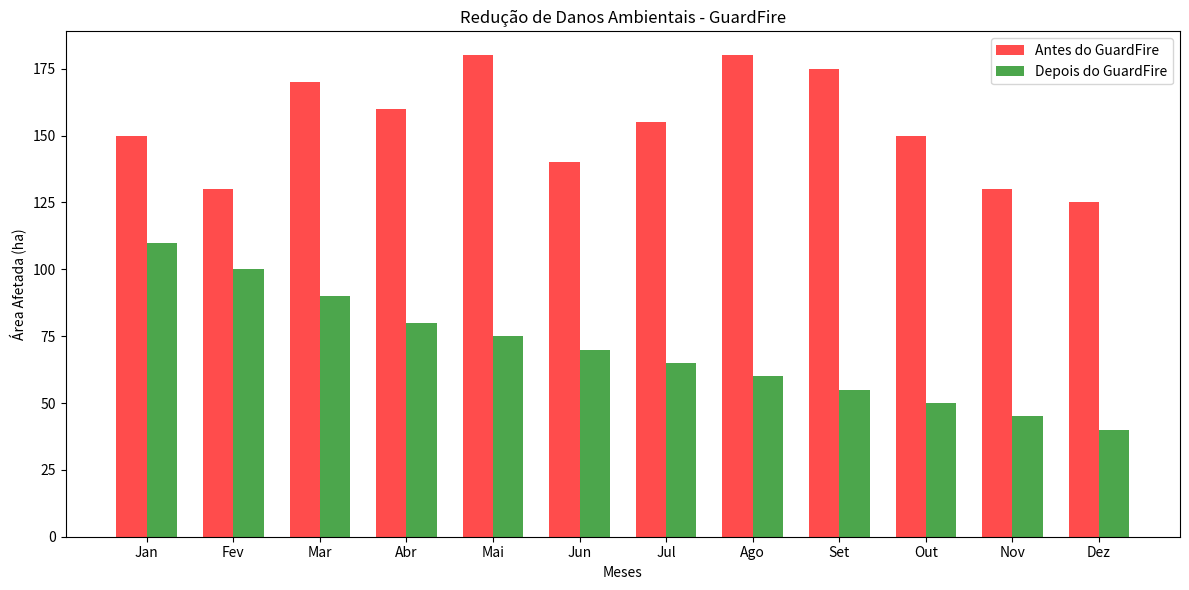

The script that saved this image:
import matplotlib.pyplot as plt
import numpy as np

# Dados simulados para área afetada por incêndios ao longo do tempo (em hectares)
meses = ['Jan', 'Fev', 'Mar', 'Abr', 'Mai', 'Jun', 'Jul', 'Ago', 'Set', 'Out', 'Nov', 'Dez']
area_afetada_antes = [150, 130, 170, 160, 180, 140, 155, 180, 175, 150, 130, 125]
area_afetada_depois = [110, 100, 90, 80, 75, 70, 65, 60, 55, 50, 45, 40]

# Configurando o gráfico
fig, ax = plt.subplots(figsize=(12, 6))

# Plotagem das barras
bar_width = 0.35
index = np.arange(len(meses))

# Barras de antes e depois
bars1 = ax.bar(index, area_afetada_antes, bar_width, label='Antes do GuardFire', color='red', alpha=0.7)
bars2 = ax.bar(index + bar_width, area_afetada_depois, bar_width, label='Depois do GuardFire', color='green', alpha=0.7)

# Configuração dos eixos e título
ax.set_xlabel('Meses')
ax.set_ylabel('Área Afetada (ha)')
ax.set_title('Redução de Danos Ambientais - GuardFire')
ax.set_xticks(index + bar_width / 2)
ax.set_xticklabels(meses)

# Legenda
ax.legend()

# Exibição do gráfico
plt.tight_layout()
plt.show()
